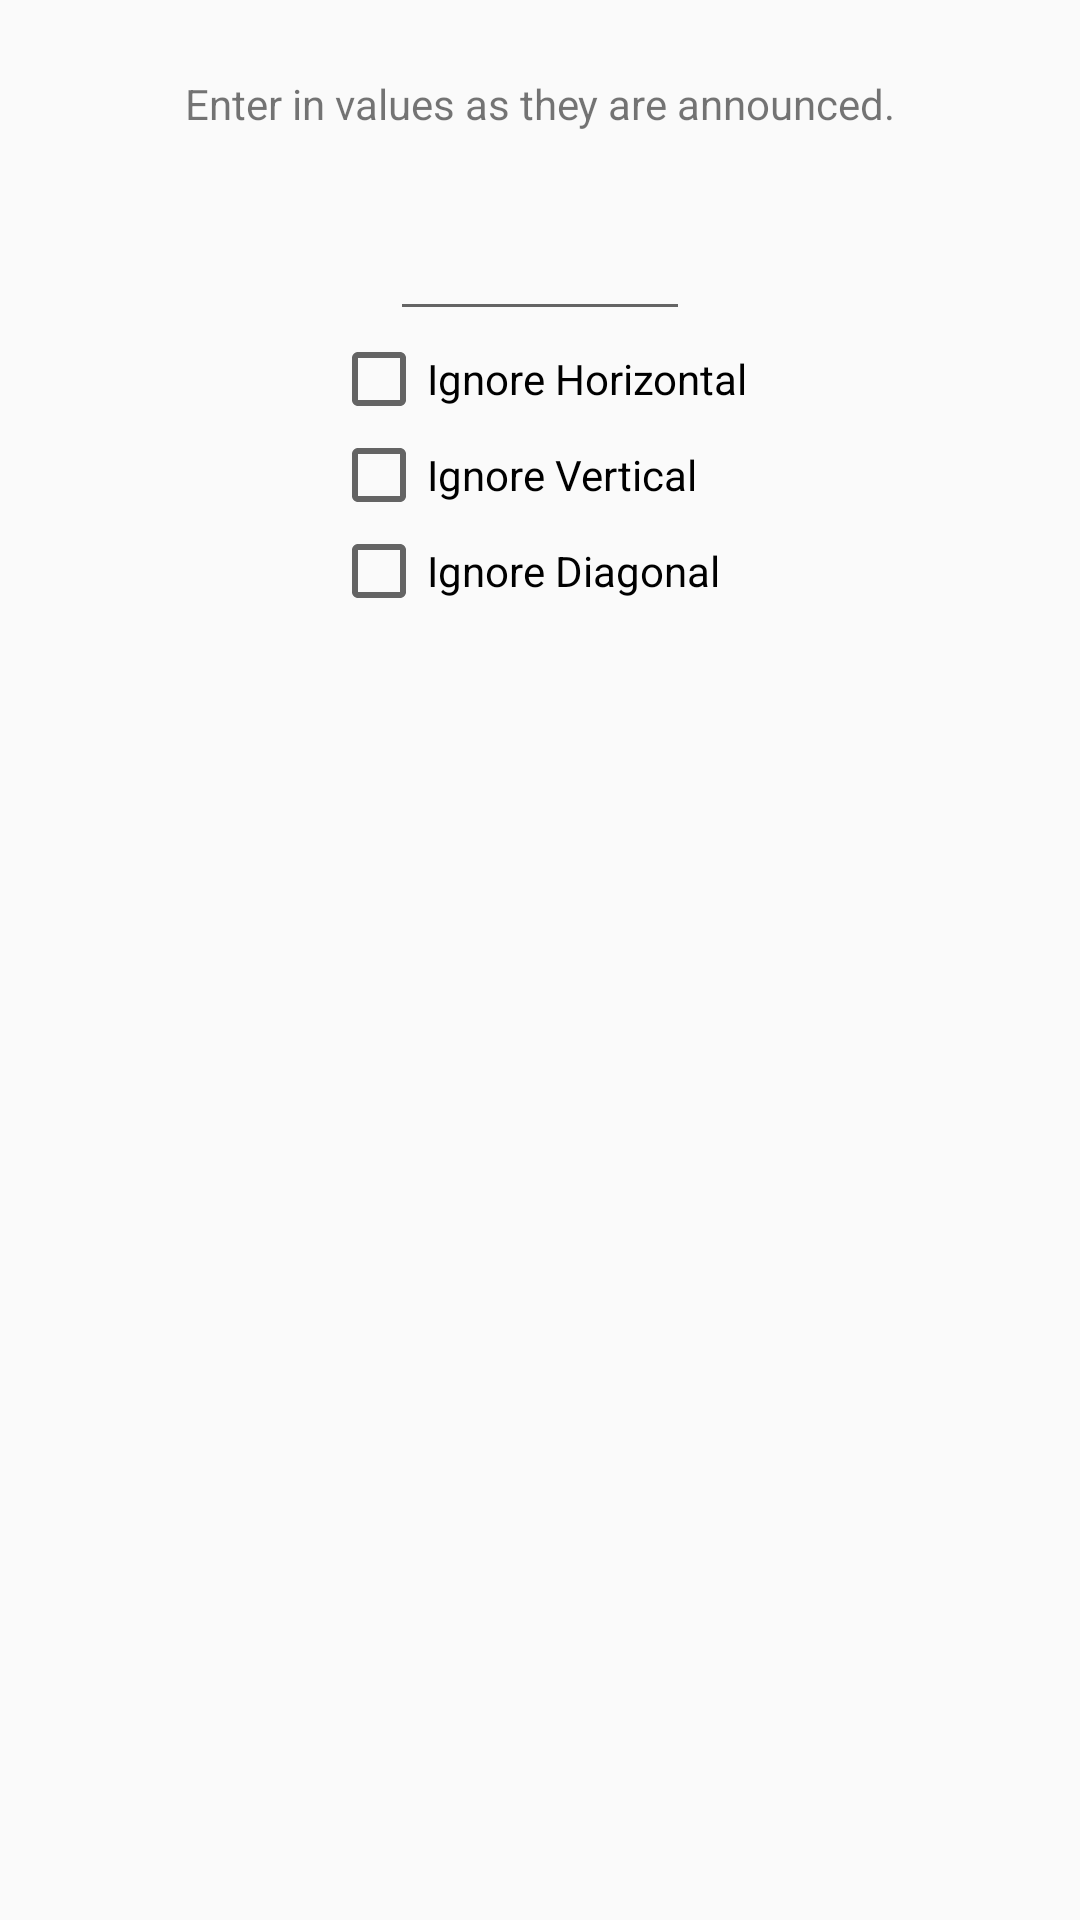

Write the Android layout XML for this screen, with the resource values it uses.
<!-- AndroidManifest.xml: application theme AppTheme -->
<!-- res/layout/fragment_tab_fragment2.xml -->
<?xml version="1.0" encoding="utf-8"?>
<RelativeLayout xmlns:android="http://schemas.android.com/apk/res/android"
    android:layout_width="match_parent"
    android:layout_height="match_parent"
    android:orientation="vertical">

    <TextView
        android:layout_width="wrap_content"
        android:layout_height="wrap_content"
        android:textAppearance="?android:attr/textAppearanceSmall"
        android:text="Enter in values as they are announced."
        android:id="@+id/textView3"
        android:layout_alignParentStart="true"
        android:layout_alignParentTop="true"
        android:layout_alignParentEnd="true"
        android:textAlignment="center"
        android:layout_margin="25dp" />

    <EditText
        android:layout_width="100dp"
        android:layout_height="wrap_content"
        android:inputType="number"
        android:ems="10"
        android:id="@+id/numberEnteringEditText"
        android:layout_below="@+id/textView3"
        android:layout_centerHorizontal="true"
        android:singleLine="true"
        android:imeOptions="actionSend" />

    <CheckBox
        android:layout_width="wrap_content"
        android:layout_height="wrap_content"
        android:text="Ignore Horizontal"
        android:id="@+id/ignoreHorizontalCheckBox"
        android:checked="false"
        android:layout_below="@+id/numberEnteringEditText"
        android:layout_centerHorizontal="true" />

    <CheckBox
        android:layout_width="wrap_content"
        android:layout_height="wrap_content"
        android:text="Ignore Vertical"
        android:id="@+id/ignoreVerticalCheckBox"
        android:layout_below="@+id/ignoreHorizontalCheckBox"
        android:layout_alignStart="@+id/ignoreHorizontalCheckBox"
        android:checked="false" />

    <CheckBox
        android:layout_width="wrap_content"
        android:layout_height="wrap_content"
        android:text="Ignore Diagonal"
        android:id="@+id/ignoreDiagonalCheckBox"
        android:layout_below="@+id/ignoreVerticalCheckBox"
        android:layout_alignStart="@+id/ignoreVerticalCheckBox"
        android:checked="false" />

    
</RelativeLayout>
<!-- resources referenced by this layout -->
<resources>
  <style name="AppTheme" parent="Theme.AppCompat.Light.NoActionBar">
          
          <item name="colorPrimary">#009688</item>
          
          <item name="colorPrimaryDark">#004D40</item>
          
          <item name="colorAccent">#F06292</item>
      </style>
</resources>
